3-way image classification set "cork_oak_dataset" from GitHub (nteno555/bu-rise-research); label vocabulary: healthy, Biscogniauxia, Phytophthora.

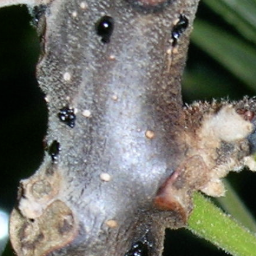
Label: Phytophthora

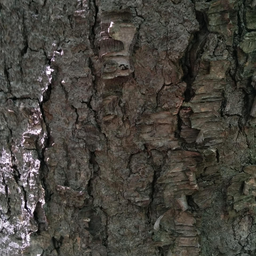
Label: healthy

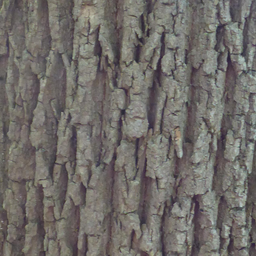
Label: healthy

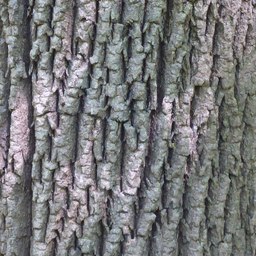
Label: healthy

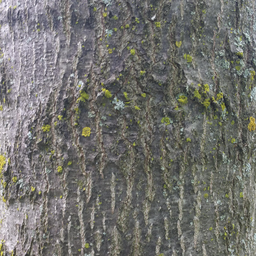
Label: healthy

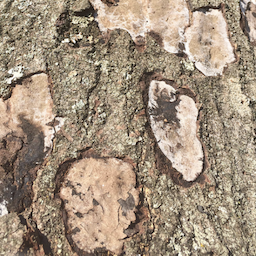
Label: Biscogniauxia
